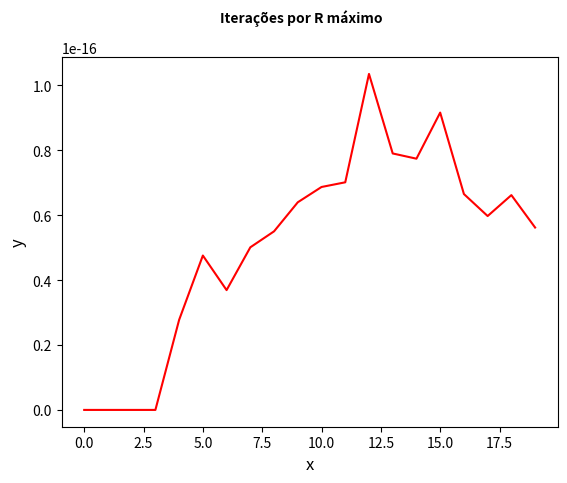

This figure's Python source:
import numpy as np
import matplotlib.pyplot as plt

def mat_n(n):
    m = np.repeat([np.zeros(n,int)],n, axis = 0)
    for i in range(n):
        for j in range(n):
            if j == i-1 or j == i+1:
                m[i][j] = 1
            elif j == i:
                m[i][j] = -2
            else:
                m[i][j] = 0
    return m

#Jacobi
def jacobi(A,b,atol,n):
    x = np.zeros(n,float)
    R = np.zeros(n,float)
    x_novo = np.zeros(n)
    r = []
    k = 0
    while True:
        for i in range(n):
            s = 0.0
            for j in range(n):
                s = s + A[i,j]*x[j]
            R[i] = (1.0/A[i,i])*(b[i] - s)
            x_novo[i] = x[i] + R[i]
        r.append(max(R))
        k+=1
        x = np.copy(x_novo)
        if np.sqrt(np.dot(R,R)) < atol:
            break
    return k, np.array(r)
#Gauss Seidel
def gauss(A,b,atol,n):
    x = np.zeros(n,float)
    R = np.zeros(n,float)  
    r = []
    k = 0 
    while True:
        for i in range(n):
            s = 0.0
            for j in range(n):
                s = s + A[i,j]*x[j]
            R[i] = (1.0/A[i,i])*(b[i]-s)
            x[i] = x[i] + R[i]
        r.append(max(R))
        k+=1
           
        if np.sqrt(np.dot(R,R)) < atol:
            break
    
    return k, np.array(r)

#SOR
def sor(A,b,atol,n):
    x = np.zeros(n,float)
    R = np.zeros(n,float)
    w = 1.5 #alterar w para maxima convergencia
    r = []
    k = 0
    while True:
        for i in range(n):
            s = 0.0
            for j in range(n):
                s = s + A[i,j]*x[j]
            R[i] = (1.0/A[i,i])*(b[i]-s)
            x[i] = x[i] + w*R[i]
        r.append(max(R))
        k+=1
        if np.sqrt(np.dot(R,R)) < atol:
            break
    
    return k, np.array(r)

#metodo gradiente conjugado
def gradconj(A,b,atol,n):
    k = 0
    r = []
    x = np.zeros(n,float)
    R = np.zeros(n,float)
    aux = np.dot(A,x)
    for i in range(n):
        R[i] = b[i] - aux[i]
    p = np.copy(R)
    while True:
        s = np.matmul(A,p)
        a = (np.dot(R,R))/(np.dot(p,s))
        R_aux = np.copy(R)
        for i in range(n):
            x[i] = x[i] + a*p[i]
            R[i] = R[i] - a*(s[i])
        r.append(max(R))
        k+=1
            
        if np.sqrt(np.dot(R,R)) < atol:
            break
        b = (np.dot(R,R))/(np.dot(R_aux,R_aux))
        for i in range(n):
            p[i] = R[i] + b*p[i]
    
    return k, np.array(r)

atol = 1e-7
n = 20

r_jacobi = np.zeros(n-1,int)
r_gauss = np.zeros(n-1,int)
r_sor = np.zeros(n-1,int)
r_gradconj = np.zeros(n-1,int)
i = 20    
A = mat_n(i)
b = np.zeros(i)
b[i-1] = -1
#k_jacobi, r_jacobi = jacobi(A,b,atol,i)
#k_gauss, r_gauss = gauss(A,b,atol,i)
#k_sor, r_sor = sor(A,b,atol,i)
k_gradconj, r_gradconj = gradconj(A,b,atol,i)

#k_jacobi = np.linspace(0,k_jacobi-1,k_jacobi)
#k_gauss = np.linspace(0,k_gauss-1,k_gauss)
#k_sor = np.linspace(0,k_sor-1,k_sor)
k_gradconj = np.linspace(0,k_gradconj-1,k_gradconj)

#Inicializando o Grafico

graf = plt.figure()
ax = graf.add_subplot()

#Parâmetros do Grafico

graf.suptitle('Iterações por R máximo', fontsize = 10, fontweight = 'bold', usetex = False)
ax.set_ylabel(r'y', fontsize = 12, usetex = False)
ax.set_xlabel(r'x', fontsize = 12, usetex = False)

#plt.plot(k_jacobi,r_jacobi)
#plt.plot(k_gauss,r_gauss, 'y')
#plt.plot(k_sor,r_sor, 'g')
plt.plot(k_gradconj,r_gradconj, 'r')
plt.show()